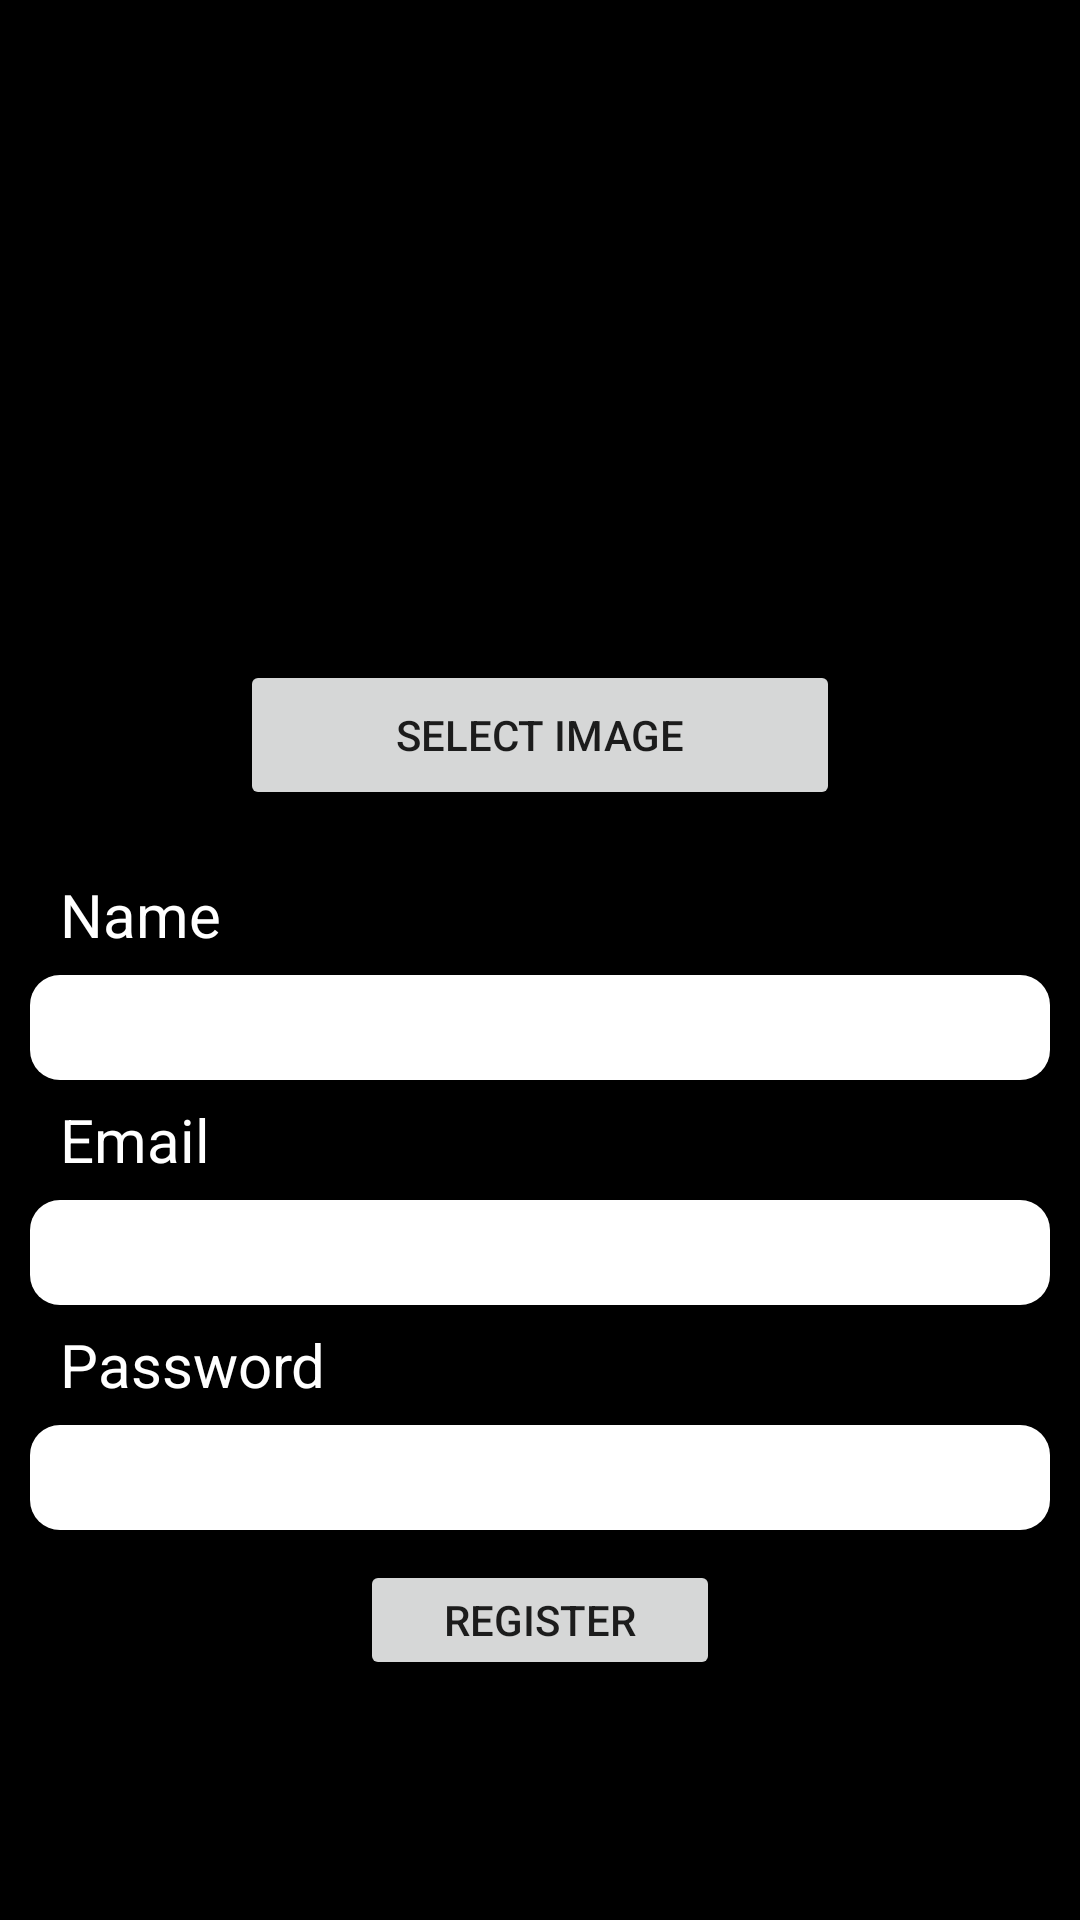

Write the Android layout XML for this screen, with the resource values it uses.
<!-- AndroidManifest.xml: application theme Theme.ProjectLFG -->
<!-- res/layout/activity_register.xml -->
<?xml version="1.0" encoding="utf-8"?>
<LinearLayout xmlns:android="http://schemas.android.com/apk/res/android"
    android:layout_width="match_parent"
    android:background="@color/black"
    android:orientation="vertical"
    android:paddingLeft="10dp"
    android:paddingRight="10dp"
    android:paddingTop="20dp"
    android:layout_height="match_parent">



    <LinearLayout
        android:layout_height="wrap_content"
        android:layout_width="match_parent"
        android:orientation="vertical"
        android:gravity="center"
        >

        <ImageView
            android:layout_height="200dp"
            android:layout_width="200dp"
            android:id="@+id/UserImageView"
            android:src="@drawable/user"
            >

        </ImageView>

        <Button
            android:layout_width="200dp"
            android:layout_height="50dp"
            android:text="Select Image"
            android:id="@+id/RegisterImgButton"
            >

        </Button>

    </LinearLayout>

    <TextView
        android:layout_width="match_parent"
        android:layout_height="40dp"
        android:paddingLeft= "10dp"
        android:text="Name"
        android:textSize="20dp"
        android:textColor="#ffffff"
        android:layout_marginTop="15dp"
        android:gravity="center_vertical"
        >
    </TextView>

    <EditText
        android:layout_width="match_parent"
        android:background="@drawable/rectanglebox"
        android:maxLines="1"
        android:paddingLeft = "10dp"
        android:inputType="text"
        android:textColor="@color/black"
        android:id="@+id/RegisterName"
        android:layout_height="35dp">
    </EditText>
    <TextView
        android:layout_width="match_parent"
        android:layout_height="40dp"
        android:paddingLeft= "10dp"
        android:text="Email"
        android:textSize="20dp"
        android:textColor="#ffffff"
        android:gravity="center_vertical"
        >
    </TextView>

    <EditText
        android:layout_width="match_parent"
        android:background="@drawable/rectanglebox"
        android:maxLines="1"
        android:paddingLeft = "10dp"
        android:inputType="textEmailAddress"
        android:textColor="@color/black"
        android:id="@+id/RegisterEmail"
        android:layout_height="35dp">
    </EditText>
    <TextView
        android:layout_width="match_parent"
        android:layout_height="40dp"
        android:paddingLeft= "10dp"
        android:text="Password"
        android:textSize="20dp"
        android:textColor="#ffffff"
        android:gravity="center_vertical"
        >
    </TextView>

    <EditText
        android:layout_width="match_parent"
        android:background="@drawable/rectanglebox"
        android:maxLines="1"
        android:paddingLeft = "10dp"
        android:inputType="textPassword"
        android:textColor="@color/black"
        android:id="@+id/RegisterPassword"
        android:layout_height="35dp">
    </EditText>

    <LinearLayout
        android:layout_width = "match_parent"
        android:layout_marginTop="10dp"
        android:layout_height="40dp"
        android:gravity="center"
        >

        <Button
            android:layout_height="match_parent"
            android:layout_width="120dp"
            android:text="Register"
            android:id="@+id/RegisterButton"
            >

        </Button>

    </LinearLayout>


</LinearLayout>
<!-- resources referenced by this layout -->
<resources>
  <!-- drawable rectanglebox (drawable) -->
  <?xml version="1.0" encoding="utf-8"?>
  <shape xmlns:android="http://schemas.android.com/apk/res/android"
      android:shape="rectangle"
      android:padding="10dp"
      >
  
      <solid android:color="#FFFFFF" />
      <corners
          android:bottomRightRadius="10dp"
          android:bottomLeftRadius="10dp"
          android:topLeftRadius="10dp"
          android:topRightRadius="10dp" />
  
  </shape>
  <style name="Theme.ProjectLFG" parent="Theme.MaterialComponents.DayNight.NoActionBar">
          
          <item name="colorPrimary">@color/purple_500</item>
          <item name="colorPrimaryVariant">@color/purple_700</item>
          <item name="colorOnPrimary">@color/white</item>
          
          <item name="colorSecondary">@color/teal_200</item>
          <item name="colorSecondaryVariant">@color/teal_700</item>
          <item name="colorOnSecondary">@color/black</item>
          
          <item name="android:statusBarColor" tools:targetApi="l">?attr/colorPrimaryVariant</item>
  
          
          
          <item name="android:windowActionBar">false</item>
          <item name="android:windowNoTitle">true</item>
  
      </style>
  <!-- not gathered from this repository: default colours our renderer supplied (Android Studio template values) -->
  <color name="purple_500">#FF6200EE</color>
  <color name="purple_700">#FF3700B3</color>
  <color name="teal_200">#FF03DAC5</color>
  <color name="teal_700">#FF018786</color>
  <color name="black">#FF000000</color>
  <color name="white">#FFFFFFFF</color>
</resources>
